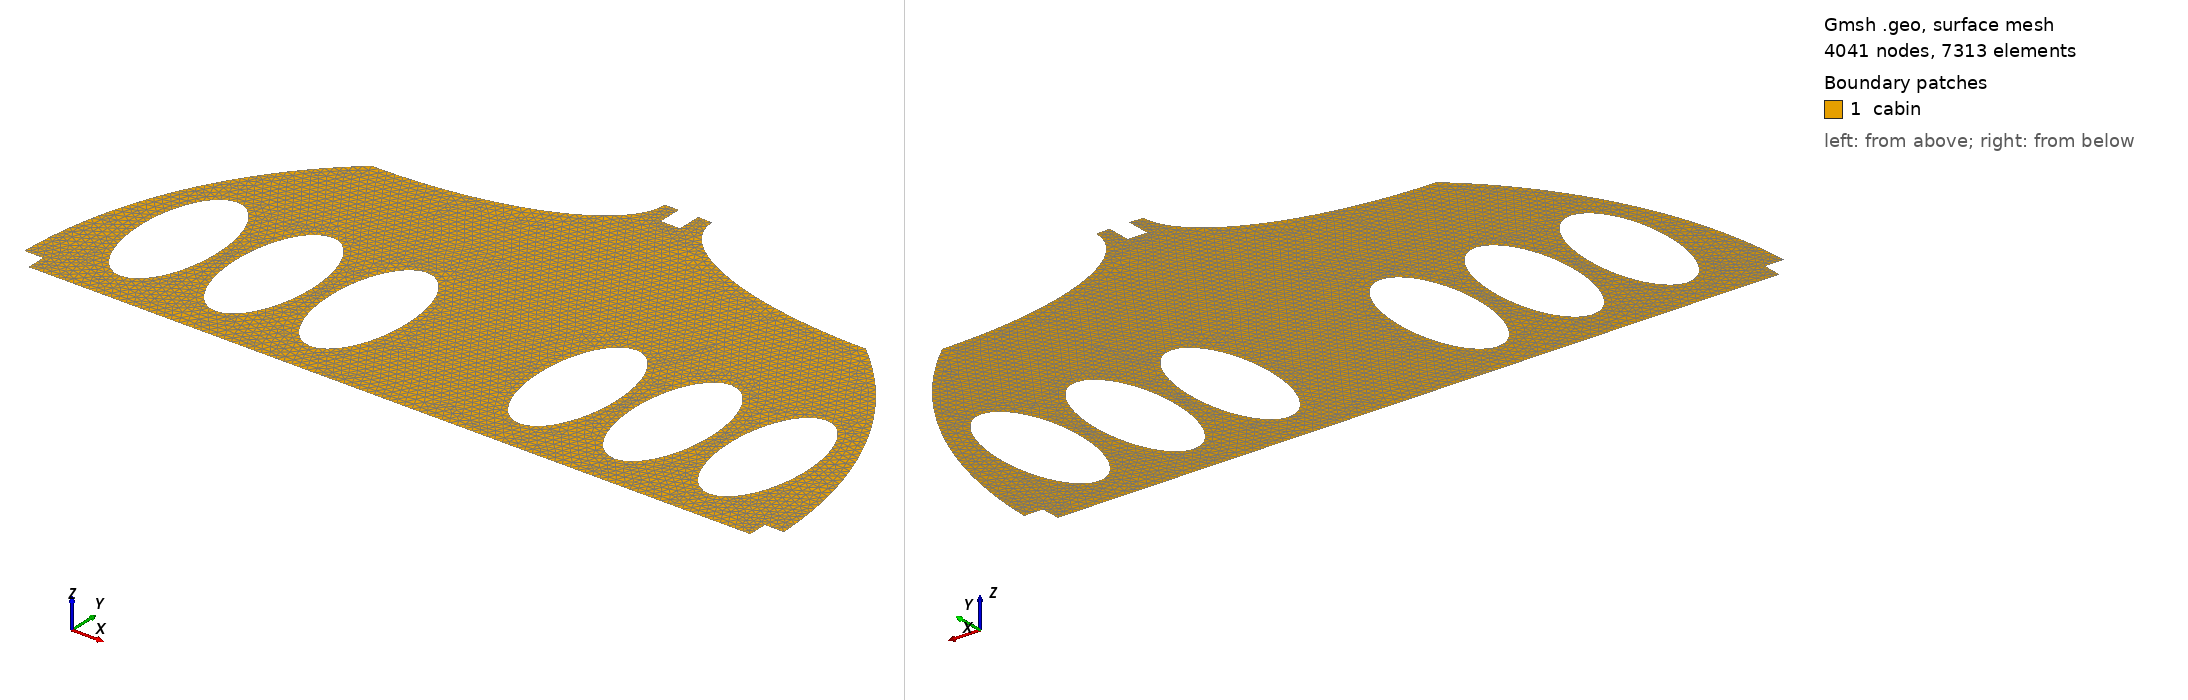

Gmsh geometry script, surface-meshed: 4041 nodes, 7313 surface elements. Boundary patches (legend numbers): 1 cabin. Left view from above one corner, right view from below the opposite corner. Legend entries are the model's physical surfaces. The drawing asked Gmsh for element sizes between 1% and 20% of the model's largest extent; the script's own settings can give other sizes.

=== cabin.geo (drawn) ===

h=0.01;
r1 = h/2;
Point(1) = {-1.9, -0.05, 0, h};
Point(2) = {1.9, -0.05, 0, h};
Point(3) = {1.9, 0.05, 0, h/2};
Point(4) = {1.9993749, 0.05, 0, h};
Point(5) = {1.812616, 0.845236, 0, h};
Point(6) = {1.3, 1.519868, 0, h};
Point(7) = {0.46915, 2, 0, h};
Point(8) = {0.125, 1.996089, 0, h};
Point(9) = {0.05, 1.9993749, 0, h};
Point(10) = {0, 2, 0, h};
Point(11) = {-1.9, 0.05, 0, h/2};
Point(12) = {-1.9993749, 0.05, 0, h};
Point(13) = {-1.812616, 0.845236, 0, h};
Point(14) = {-1.3, 1.519868, 0, h};
Point(15) = {-0.46915, 2, 0, h};
Point(16) = {-0.125, 1.996089, 0, h};
Point(17) = {-0.05, 1.9993749, 0, h};
Point(18) = {-1.3, 2, 0, h};
Point(19) = {1.3, 2, 0, h};
Point(20) = {0, 0, 0, h};
Point(21) = {0.05, 1.875, 0, h};
Point(22) = {-0.05, 1.875, 0, h};
Point(23) = {-1.55, 0.525, 0, h};
Point(24) = {-1.55, 0.8, 0, h};
Point(25) = {-1.55, 0.925, 0, h};
Point(26) = {-1.55, 0.125, 0, h};
Point(27) = {-1.35, 0.525, 0, h};
Point(28) = {-1.75, 0.525, 0, h};
Point(29) = {-1.05, 0.525, 0, h};
Point(30) = {-1.05, 0.8, 0, h};
Point(31) = {-1.05, 0.925, 0, h};
Point(32) = {-1.05, 0.125, 0, h};
Point(33) = {-0.85, 0.525, 0, h};
Point(34) = {-1.25, 0.525, 0, h};
Point(35) = {-0.55, 0.525, 0, h};
Point(36) = {-0.55, 0.8, 0, h};
Point(37) = {-0.55, 0.925, 0, h};
Point(38) = {-0.55, 0.125, 0, h};
Point(39) = {-0.35, 0.525, 0, h};
Point(40) = {-0.75, 0.525, 0, h};
Point(41) = {0.55, 0.525, 0, h};
Point(42) = {0.55, 0.8, 0, h};
Point(43) = {0.55, 0.925, 0, h};
Point(44) = {0.55, 0.125, 0, h};
Point(45) = {0.75, 0.525, 0, h};
Point(46) = {0.35, 0.525, 0, h};
Point(47) = {1.05, 0.525, 0, h};
Point(48) = {1.05, 0.8, 0, h};
Point(49) = {1.05, 0.925, 0, h};
Point(50) = {1.05, 0.125, 0, h};
Point(51) = {1.25, 0.525, 0, h};
Point(52) = {0.85, 0.525, 0, h};
Point(53) = {1.55, 0.525, 0, h};
Point(54) = {1.55, 0.8, 0, h};
Point(55) = {1.55, 0.925, 0, h};
Point(56) = {1.55, 0.125, 0, h};
Point(57) = {1.75, 0.525, 0, h};
Point(58) = {1.35, 0.525, 0, h};
Point(59) = {-1.9993749, -0.05, 0, h};
Point(62) = {1.9993749, -0.05, 0, h};

Line(1) = {1, 2};
Line(2) = {2, 3};
Line(3) = {3, 4};
Line(4) = {11, 1};
Line(5) = {12, 11};
Circle(6) = {4, 20, 6};
Ellipse(7) = {6, 19, 7, 8};
Circle(8) = {8, 20, 9};
Circle(9) = {14, 20, 12};
Ellipse(10) = {16, 18, 15, 14};
Circle(11) = {17, 20, 16};
Line(12) = {9, 21};
Line(13) = {21, 22};
Line(14) = {22, 17};
Circle(15) = {6, 20, 8};
Circle(16) = {9, 20, 17};
Circle(17) = {16, 20, 14};
Ellipse(18) = {26, 23, 24, 27};
Ellipse(19) = {27, 23, 24, 25};
Ellipse(20) = {25, 23, 24, 28};
Ellipse(21) = {28, 23, 24, 26};
Ellipse(22) = {32, 29, 30, 33};
Ellipse(23) = {33, 29, 30, 31};
Ellipse(24) = {31, 29, 30, 34};
Ellipse(25) = {34, 29, 30, 32};
Ellipse(26) = {38, 35, 36, 39};
Ellipse(27) = {39, 35, 36, 37};
Ellipse(28) = {37, 35, 36, 40};
Ellipse(29) = {40, 35, 36, 38};
Ellipse(30) = {44, 41, 42, 45};
Ellipse(31) = {45, 41, 42, 43};
Ellipse(32) = {43, 41, 42, 46};
Ellipse(33) = {46, 41, 42, 44};
Ellipse(34) = {50, 47, 48, 51};
Ellipse(35) = {51, 47, 48, 49};
Ellipse(36) = {49, 47, 48, 52};
Ellipse(37) = {52, 47, 48, 50};
Ellipse(38) = {56, 53, 54, 57};
Ellipse(39) = {57, 53, 54, 55};
Ellipse(40) = {55, 53, 54, 58};
Ellipse(41) = {58, 53, 54, 56};
Line(42) = {59, 1};
Line(43) = {2, 62};
Circle(44) = {12, 20, 59};
Circle(50) = {62, 20, 4};

Line Loop(8) = {1, 2, 3, 6, 7, 8, 12, 13, 14, 11, 10, 9, 5, 4, -21, -20, -19, -18, -25, -24, -23, -22, -29, -28, -27, -26, -33, -32, -31, -30, -37, -36, -35, -34, -41, -40, -39, -38};
Plane Surface(8) = {8};

Physical Line("passengers") = {18,19,20,21,22,23,24,25,26,27,28,29,30,31,32,33,34,35,36,37,38,39,40,41};
Physical Line("walls") = {6, 7, 8, 9, 10, 11,12,14,5,3};
Physical Line("floor") = {1};
Physical Line("outlet1") = {4};
Physical Line("outlet2") = {2};
Physical Line("inlet") = {13};

Physical Surface("cabin") = {8};
